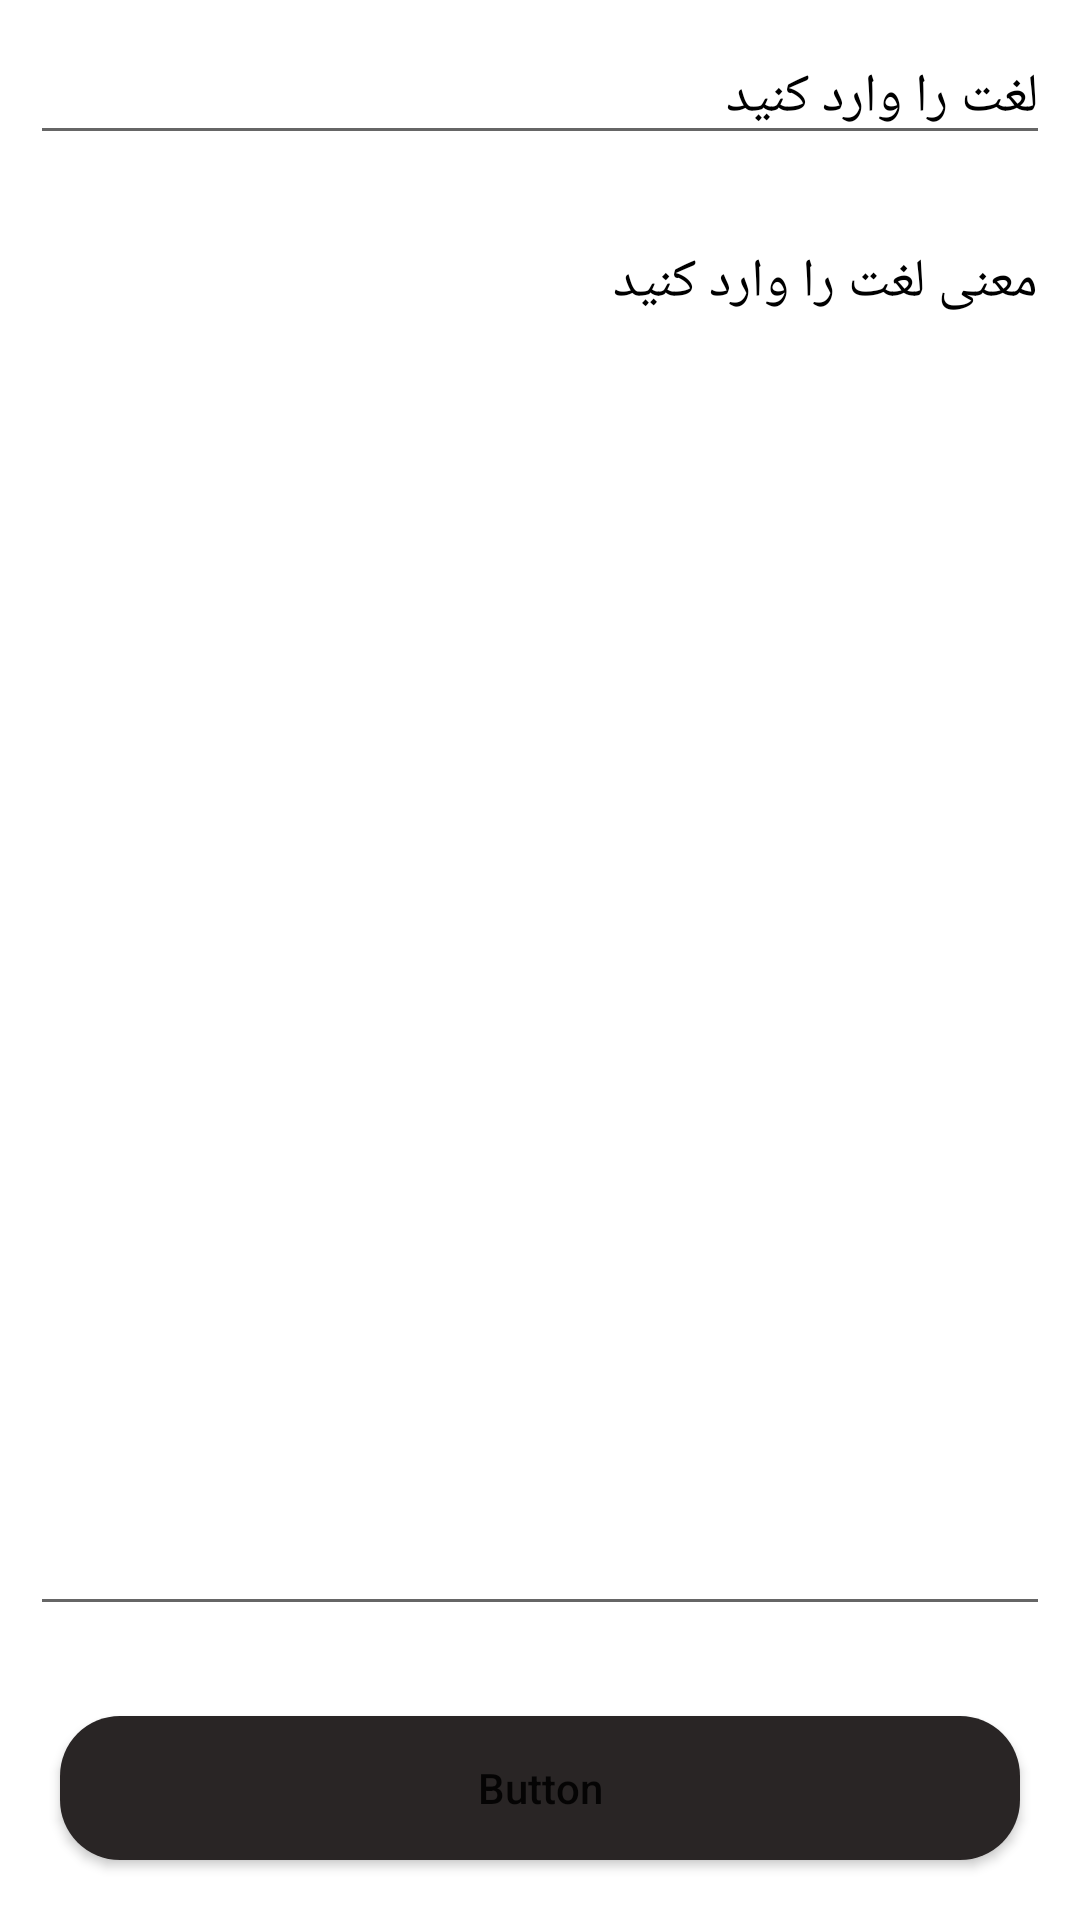

Layout XML and referenced resources for this Android screen:
<!-- AndroidManifest.xml: application theme Theme.Grammar -->
<!-- res/layout/activity_add_edit_note.xml -->
<?xml version="1.0" encoding="utf-8"?>
<RelativeLayout xmlns:android="http://schemas.android.com/apk/res/android"
    xmlns:app="http://schemas.android.com/apk/res-auto"
    xmlns:tools="http://schemas.android.com/tools"
    android:layout_width="match_parent"
    android:layout_height="match_parent"
    tools:context=".AddEditNoteActivity">

    <EditText
        android:id="@+id/editNoteTitle"
        android:layout_width="match_parent"
        android:layout_height="wrap_content"
        android:layout_marginStart="10dp"
        android:layout_marginTop="10dp"
        android:layout_marginEnd="10dp"
        android:layout_marginBottom="10dp"
        android:hint="لغت را وارد کنید"
        android:textColor="@color/black"
        android:textColorHint="@color/black" />

    <EditText
        android:id="@+id/editNoteDescription"
        android:layout_width="match_parent"
        android:layout_height="match_parent"
        android:layout_above="@id/btnAddUpdate"
        android:layout_below="@id/editNoteTitle"
        android:layout_marginStart="10dp"
        android:layout_marginTop="10dp"
        android:layout_marginEnd="10dp"
        android:layout_marginBottom="10dp"
        android:gravity="start|top"
        android:hint="معنی لغت را وارد کنید"
        android:inputType="textMultiLine"
        android:singleLine="false"
        android:textColor="@color/black"
        android:textColorHint="@color/black" />

    <Button
        android:id="@+id/btnAddUpdate"
        android:layout_width="match_parent"
        android:layout_height="wrap_content"
        android:layout_alignParentBottom="true"
        android:layout_margin="20dp"

        android:background="@drawable/custom_button_back"
        android:text="Button"
        android:textAllCaps="false" />


</RelativeLayout>
<!-- resources referenced by this layout -->
<resources>
  <!-- drawable custom_button_back (drawable) -->
  <?xml version="1.0" encoding="utf-8"?>
  <shape android:shape="rectangle" xmlns:android="http://schemas.android.com/apk/res/android">
  <solid android:color="#292525"/>
      <corners android:radius="20dp"/>
  </shape>
  <style name="Theme.Grammar" parent="Theme.MaterialComponents.DayNight.NoActionBar">
          
          <item name="colorPrimary">#EE002C</item>
          <item name="colorPrimaryVariant">#EE002C</item>
          <item name="colorOnPrimary">@color/white</item>
          
          <item name="colorSecondary">@color/teal_200</item>
          <item name="colorSecondaryVariant">@color/teal_700</item>
          <item name="colorOnSecondary">@color/black</item>
          
          <item name="android:statusBarColor" tools:targetApi="l">?attr/colorPrimaryVariant</item>
          
      </style>
  <!-- not gathered from this repository: default colours our renderer supplied (Android Studio template values) -->
  <color name="teal_200">#FF03DAC5</color>
  <color name="teal_700">#FF018786</color>
  <color name="black">#FF000000</color>
  <color name="white">#FFFFFFFF</color>
</resources>
